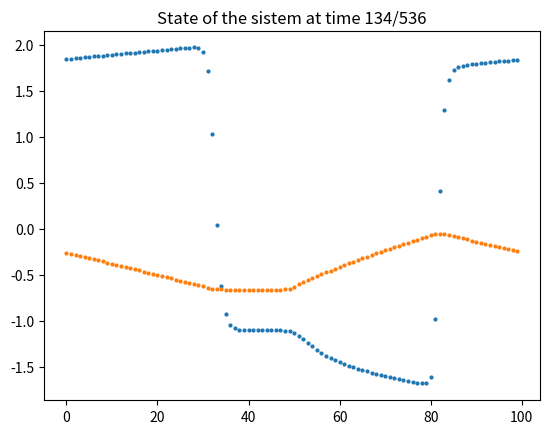
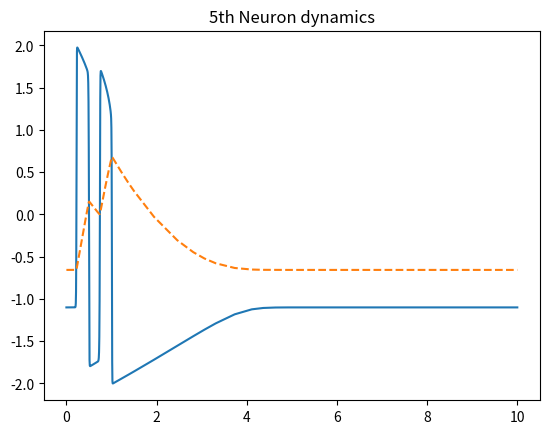
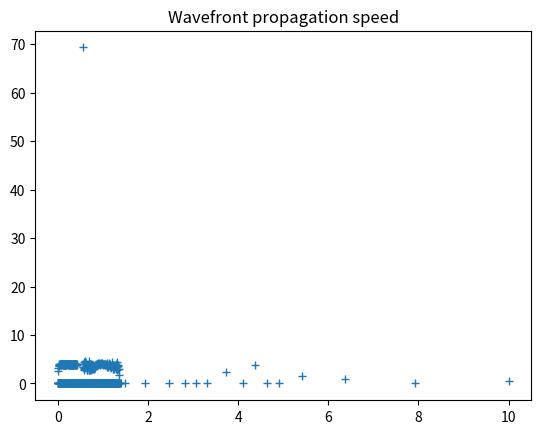
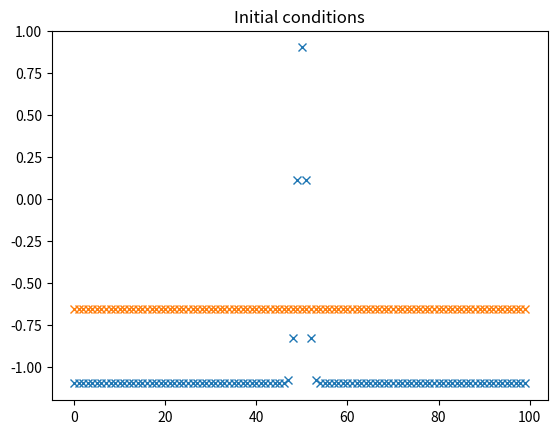

Python code for these plots, in order:
import matplotlib.pyplot as plt
import numpy as np
import time as tm
from math import exp
from scipy.integrate import Radau

# Fixed parameters
e = 0.01
a = 1.1
# Parameters
N = 100
J = 1.5
K = 1.1

#Initial state and ODEs of the system
mean = N/2
sigma = N/100
restState = [-a, -a + a*a*a/3]

y0 = np.ndarray(2*N, float)
for i in range(0, len(y0), 2):
    y0[i] = 2*exp(-0.5*(i/2-mean)*(i/2-mean)/(sigma*sigma)) + restState[0]
    y0[i+1] = restState[1]

def f(t, y):
    sysEquations = np.ndarray(2*N)
    for i in range(0, len(y), 2):
        if (i == 0):
            sysEquations[i]=(y[i]-y[i]*y[i]*y[i]/3-y[i+1]+J*(y[2*N-2]-y[i]))/e
            sysEquations[i+1]=y[i]+a
        else:
            sysEquations[i]=(y[i]-y[i]*y[i]*y[i]/3-y[i+1]+J*(y[i-2]-y[i]))/e
            sysEquations[i+1]=y[i]+a
    return sysEquations

"""elif (i == 2*N-2):
            sysEquations[i]=(y[i]-y[i]*y[i]*y[i]/3-y[i+1]+J*(y[i-2]-y[i]+y[0]))/e
            sysEquations[i+1]=y[i]+a"""

#Calculations
t0 = tm.time()

solution = Radau(f, 0, y0, 10, rtol=0.0001, atol=0.0001, first_step=0.000001)
state = []
time = []
stepSize = []
while(True):
    time.append(solution.t)
    state.append(solution.y)
    if (solution.status == 'finished'):
        break
    solution.step()
    stepSize.append(solution.step_size)

t1 = tm.time()

#Propagation speed calculations
maxLocation = []
for i_state in state:
    i_list = i_state.tolist()
    maxLocation.append(i_list.index(max(i_list[::2])))
prev = maxLocation[0]
deltaX = []
for x in maxLocation[1:]:
    if (x < prev):
        deltaX.append((2*N+x-prev)*0.5/N)
    else:
        deltaX.append( (x-prev)*0.5/N)
    prev = x
deltaT = np.array(stepSize)
waveVel = np.divide(deltaX, deltaT)
print(len(maxLocation),maxLocation)
print(len(deltaX),deltaX)
print(len(deltaT),deltaT)
t2 = tm.time()

#Final drawings
i = int(len(time)/4)
print("Time elapsed during the calculation:", t1 - t0)
print("Time elapsed for speed calculations:", t2 - t1)
print("Dimesion of the system:\t", solution.n, "\nNumber of neurons per annulus:\t", N)
print("Time:\t10s\nTime steps:\t", len(time), "\nPlotted at:\t", i)
plt.title("State of the sistem at time "+str(i)+"/"+str(len(time)))
plt.plot(state[i][::2], 'o', markersize=2)
plt.plot(state[i][1::2], 'o', markersize=2)
plt.figure()
plt.title("5th Neuron dynamics")
plt.plot(time, [row[10] for row in state])
plt.plot(time, [row[11] for row in state], '--')
plt.figure()
plt.title("Wavefront propagation speed")
plt.plot(time[1::], waveVel, '+')
plt.figure()
plt.title("Initial conditions")
plt.plot(y0[::2], 'x')
plt.plot(y0[1::2], 'x')
plt.show()
